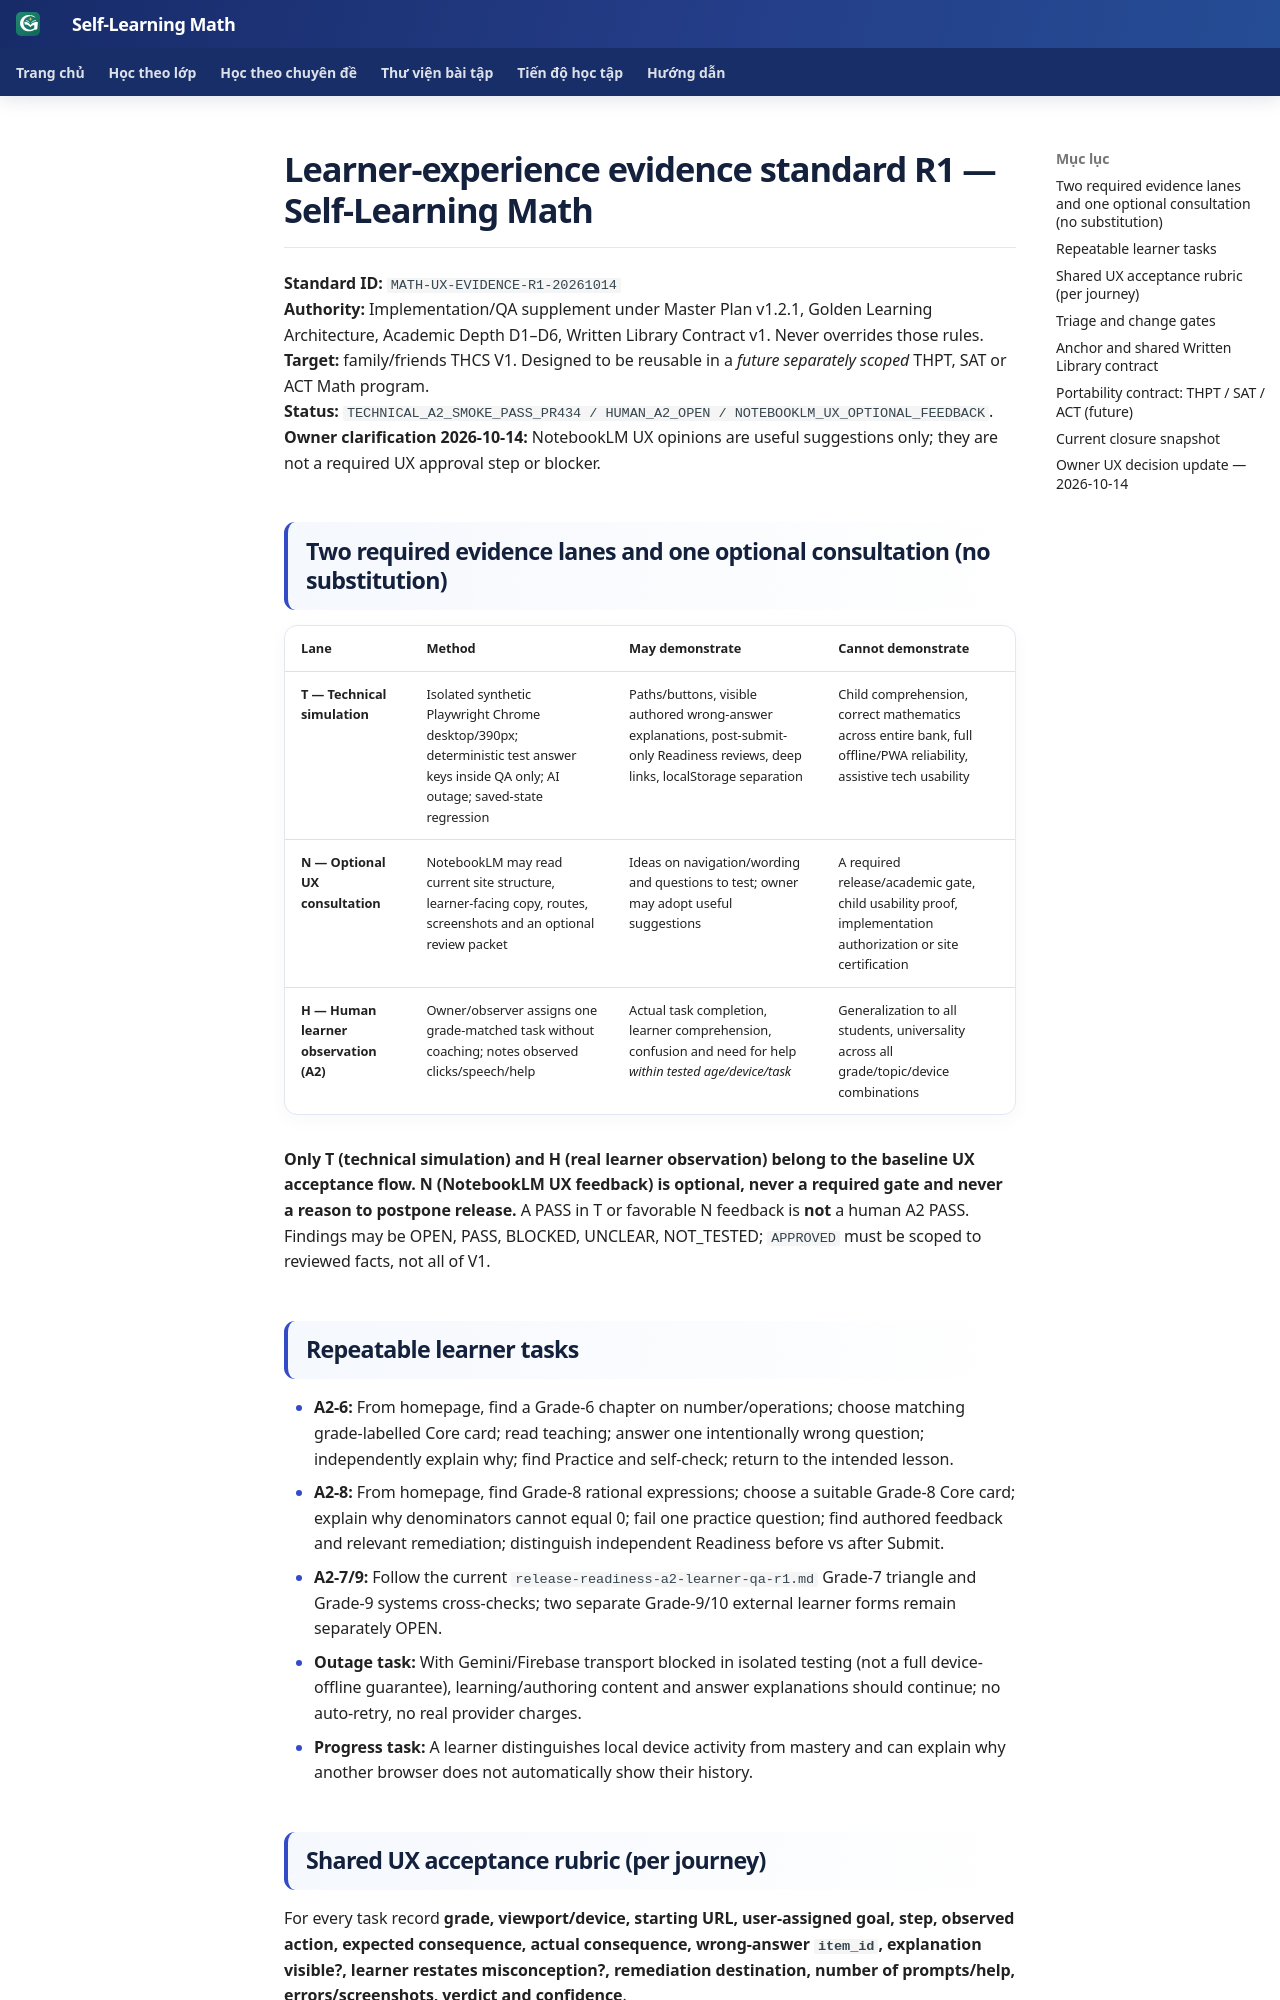

repository: TMA2015/roadmap-toan-thcs · page: collaboration/math-learner-ux-evidence-standard-r1-20261014/index.html · generator: mkdocs

# Learner-experience evidence standard R1 — Self-Learning Math

**Standard ID:** `MATH-UX-EVIDENCE-R1-20261014`  
**Authority:** Implementation/QA supplement under Master Plan v1.2.1, Golden Learning Architecture, Academic Depth D1–D6, Written Library Contract v1. Never overrides those rules.  
**Target:** family/friends THCS V1. Designed to be reusable in a *future separately scoped* THPT, SAT or ACT Math program.  
**Status:** `TECHNICAL_A2_SMOKE_PASS_PR434 / HUMAN_A2_OPEN / NOTEBOOKLM_UX_OPTIONAL_FEEDBACK`. **Owner clarification 2026-10-14:** NotebookLM UX opinions are useful suggestions only; they are not a required UX approval step or blocker.

## Two required evidence lanes and one optional consultation (no substitution)

| Lane | Method | May demonstrate | Cannot demonstrate |
| --- | --- | --- | --- |
| **T — Technical simulation** | Isolated synthetic Playwright Chrome desktop/390px; deterministic test answer keys inside QA only; AI outage; saved-state regression | Paths/buttons, visible authored wrong-answer explanations, post-submit-only Readiness reviews, deep links, localStorage separation | Child comprehension, correct mathematics across entire bank, full offline/PWA reliability, assistive tech usability |
| **N — Optional UX consultation** | NotebookLM may read current site structure, learner-facing copy, routes, screenshots and an optional review packet | Ideas on navigation/wording and questions to test; owner may adopt useful suggestions | A required release/academic gate, child usability proof, implementation authorization or site certification |
| **H — Human learner observation (A2)** | Owner/observer assigns one grade-matched task without coaching; notes observed clicks/speech/help | Actual task completion, learner comprehension, confusion and need for help *within tested age/device/task* | Generalization to all students, universality across all grade/topic/device combinations |

**Only T (technical simulation) and H (real learner observation) belong to the baseline UX acceptance flow. N (NotebookLM UX feedback) is optional, never a required gate and never a reason to postpone release.** A PASS in T or favorable N feedback is **not** a human A2 PASS. Findings may be OPEN, PASS, BLOCKED, UNCLEAR, NOT_TESTED; `APPROVED` must be scoped to reviewed facts, not all of V1.

## Repeatable learner tasks

- **A2-6:** From homepage, find a Grade-6 chapter on number/operations; choose matching grade-labelled Core card; read teaching; answer one intentionally wrong question; independently explain why; find Practice and self-check; return to the intended lesson.
- **A2-8:** From homepage, find Grade-8 rational expressions; choose a suitable Grade-8 Core card; explain why denominators cannot equal 0; fail one practice question; find authored feedback and relevant remediation; distinguish independent Readiness before vs after Submit.
- **A2-7/9:** Follow the current `release-readiness-a2-learner-qa-r1.md` Grade-7 triangle and Grade-9 systems cross-checks; two separate Grade-9/10 external learner forms remain separately OPEN.
- **Outage task:** With Gemini/Firebase transport blocked in isolated testing (not a full device-offline guarantee), learning/authoring content and answer explanations should continue; no auto-retry, no real provider charges.
- **Progress task:** A learner distinguishes local device activity from mastery and can explain why another browser does not automatically show their history.
